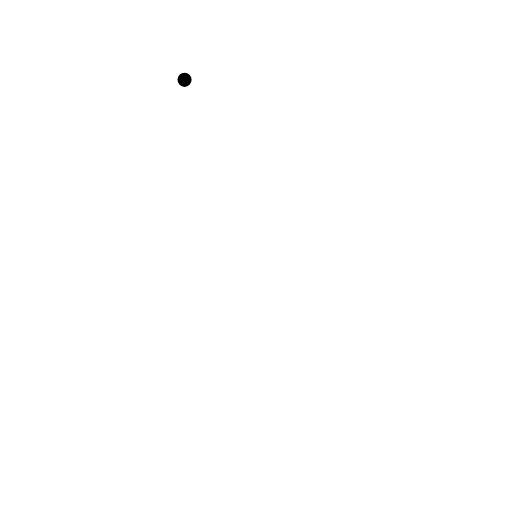
t = 0.00 s
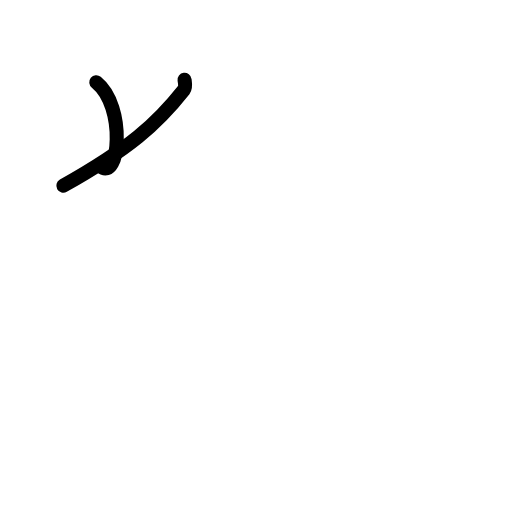
t = 1.25 s
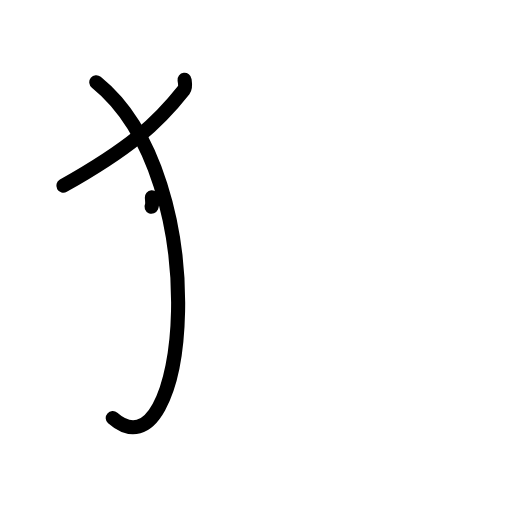
t = 2.38 s
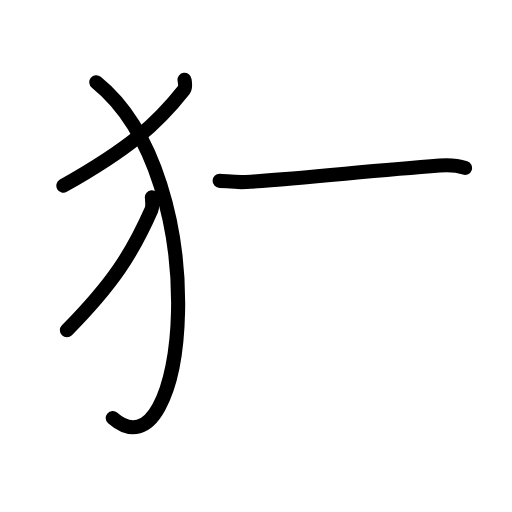
t = 3.58 s
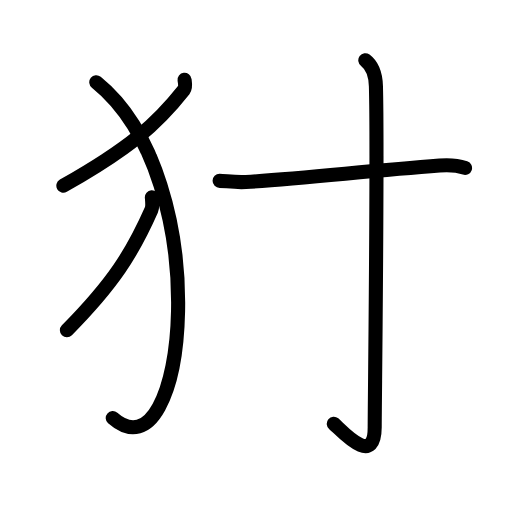
t = 4.83 s
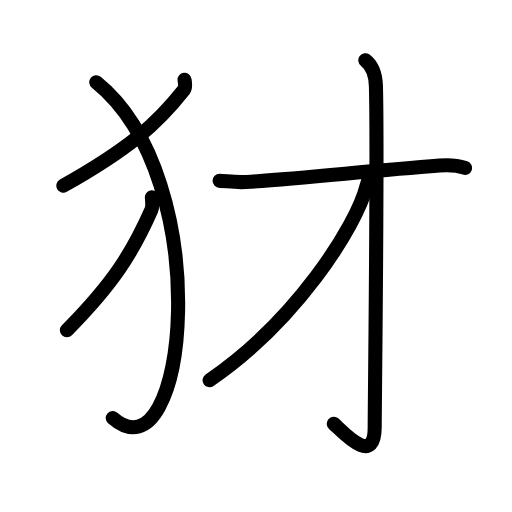
t = 6.00 s

The animated SVG that drew these frames (rendered in a browser with its animation timeline set to each time). Animation: 18 SMIL elements (animate=18); one cycle of 6.00 s.

<?xml version="1.0" encoding="UTF-8"?>
<!--
AniKanjiVG is licensed by CC-BY-SA Paul C. Sommerhoff (https://bitbucket.org/sommerhoff/anikanjivg).
AniKanjiVG uses KanjiVG which is licensed by CC-BY-SA Ulrich Apel (http://kanjivg.tagaini.net).
See also http://creativecommons.org/licenses/by-sa/3.0/
-->
<svg xmlns:kvg='http://kanjivg.tagaini.net' xmlns='http://www.w3.org/2000/svg' width='109' height='109' viewBox='0 0 109 109' style='fill:none;stroke:#000000;stroke-width:3;stroke-linecap:round;stroke-linejoin:round;' id="kvg:kanji_072b2"><g id="kvg:072b2" kvg:element="犲"><g id="kvg:072b2-g1" kvg:element="⺨" kvg:variant="true" kvg:original="犬" kvg:position="left" kvg:radical="tradit"><path id="kvg:072b2-s1" kvg:type="㇒" d="M39.29,17c0.07,0.53,0.31,1.56-0.14,2.13c-5.77,7.32-11.64,12.5-25.66,20.41"><animate attributeName="d" begin="0.0s" dur="0.5s" from="M39.29,17C39.29,17,39.29,17,39.29,17" to="M39.29,17c0.07,0.53,0.31,1.56-0.14,2.13" />
<animate attributeName="d" begin="0.5s" dur="0.5s" from="M39.29,17c0.07,0.53,0.31,1.56-0.14,2.13c0,0,0,0,0,0,0" to="M39.29,17c0.07,0.53,0.31,1.56-0.14,2.13c-5.77,7.32-11.64,12.5-25.66,20.41" />
</path>
<path id="kvg:072b2-s2" kvg:type="㇕va" d="M20.5,17.5C46.25,38.25,40,103,24,89"><animate attributeName="d" begin="1.0s" dur="1.0s" from="M20.5,17.5C20.5,17.5,20.5,17.5,20.5,17.5" to="M20.5,17.5C46.25,38.25,40,103,24,89" />
<animate attributeName="d" begin="0s" dur="1.0s" from="M-100,-100" to="M-100,-100" />
</path>
<path id="kvg:072b2-s3" kvg:type="㇒" d="M32.33,42c0.05,0.67,0.22,1.96-0.1,2.68c-4.05,9.19-8.16,15.68-17.99,25.62"><animate attributeName="d" begin="2.0s" dur="0.5s" from="M32.33,42C32.33,42,32.33,42,32.33,42" to="M32.33,42c0.05,0.67,0.22,1.96-0.1,2.68" />
<animate attributeName="d" begin="2.5s" dur="0.5s" from="M32.33,42c0.05,0.67,0.22,1.96-0.1,2.68c0,0,0,0,0,0,0" to="M32.33,42c0.05,0.67,0.22,1.96-0.1,2.68c-4.05,9.19-8.16,15.68-17.99,25.62" />
<animate attributeName="d" begin="0s" dur="2.0s" from="M-100,-100" to="M-100,-100" />
</path>
</g>
<g id="kvg:072b2-g2" kvg:element="才" kvg:position="right"><g id="kvg:072b2-g3" kvg:element="扌" kvg:variant="true" kvg:original="手"><path id="kvg:072b2-s4" kvg:type="㇐" d="M46.75,38.5c1.2,0,3.24,0.4,5.59,0.25C64.4,38,77.42,36.5,93.59,35.25c2.34-0.18,3.91,0,5.41,0.5"><animate attributeName="d" begin="3.0s" dur="0.3333333333333333s" from="M46.75,38.5C46.75,38.5,46.75,38.5,46.75,38.5" to="M46.75,38.5c1.2,0,3.24,0.4,5.59,0.25" />
<animate attributeName="d" begin="3.3333333333333335s" dur="0.3333333333333333s" from="M46.75,38.5c1.2,0,3.24,0.4,5.59,0.25c0,0,0,0,0,0,0" to="M46.75,38.5c1.2,0,3.24,0.4,5.59,0.25C64.4,38,77.42,36.5,93.59,35.25" />
<animate attributeName="d" begin="3.6666666666666665s" dur="0.3333333333333333s" from="M46.75,38.5c1.2,0,3.24,0.4,5.59,0.25C64.4,38,77.42,36.5,93.59,35.25c0,0,0,0,0,0,0" to="M46.75,38.5c1.2,0,3.24,0.4,5.59,0.25C64.4,38,77.42,36.5,93.59,35.25c2.34-0.18,3.91,0,5.41,0.5" />
<animate attributeName="d" begin="0s" dur="3.0s" from="M-100,-100" to="M-100,-100" />
</path>
<g id="kvg:072b2-g4" kvg:element="亅"><path id="kvg:072b2-s5" kvg:type="㇚" d="M77.77,12.83c1.23,0.92,2.17,2.49,2.26,5.52c0.4,14.55-0.26,67.66-0.26,72.62c0,8.78-7.21,0.5-8.71-0.75"><animate attributeName="d" begin="4.0s" dur="0.3333333333333333s" from="M77.77,12.83C77.77,12.83,77.77,12.83,77.77,12.83" to="M77.77,12.83c1.23,0.92,2.17,2.49,2.26,5.52" />
<animate attributeName="d" begin="4.333333333333333s" dur="0.3333333333333333s" from="M77.77,12.83c1.23,0.92,2.17,2.49,2.26,5.52c0,0,0,0,0,0,0" to="M77.77,12.83c1.23,0.92,2.17,2.49,2.26,5.52c0.4,14.55-0.26,67.66-0.26,72.62" />
<animate attributeName="d" begin="4.666666666666667s" dur="0.3333333333333333s" from="M77.77,12.83c1.23,0.92,2.17,2.49,2.26,5.52c0.4,14.55-0.26,67.66-0.26,72.62c0,0,0,0,0,0,0" to="M77.77,12.83c1.23,0.92,2.17,2.49,2.26,5.52c0.4,14.55-0.26,67.66-0.26,72.62c0,8.78-7.21,0.5-8.71-0.75" />
<animate attributeName="d" begin="0s" dur="4.0s" from="M-100,-100" to="M-100,-100" />
</path>
</g>
<path id="kvg:072b2-s6" kvg:type="㇒" d="M79.29,36.5c-0.54,1.5-0.8,1.29-1.19,2.85c-2.29,9.17-15.46,29.28-33.48,41.59"><animate attributeName="d" begin="5.0s" dur="0.5s" from="M79.29,36.5C79.29,36.5,79.29,36.5,79.29,36.5" to="M79.29,36.5c-0.54,1.5-0.8,1.29-1.19,2.85" />
<animate attributeName="d" begin="5.5s" dur="0.5s" from="M79.29,36.5c-0.54,1.5-0.8,1.29-1.19,2.85c0,0,0,0,0,0,0" to="M79.29,36.5c-0.54,1.5-0.8,1.29-1.19,2.85c-2.29,9.17-15.46,29.28-33.48,41.59" />
<animate attributeName="d" begin="0s" dur="5.0s" from="M-100,-100" to="M-100,-100" />
</path>
</g>
</g>
</g>
</svg>